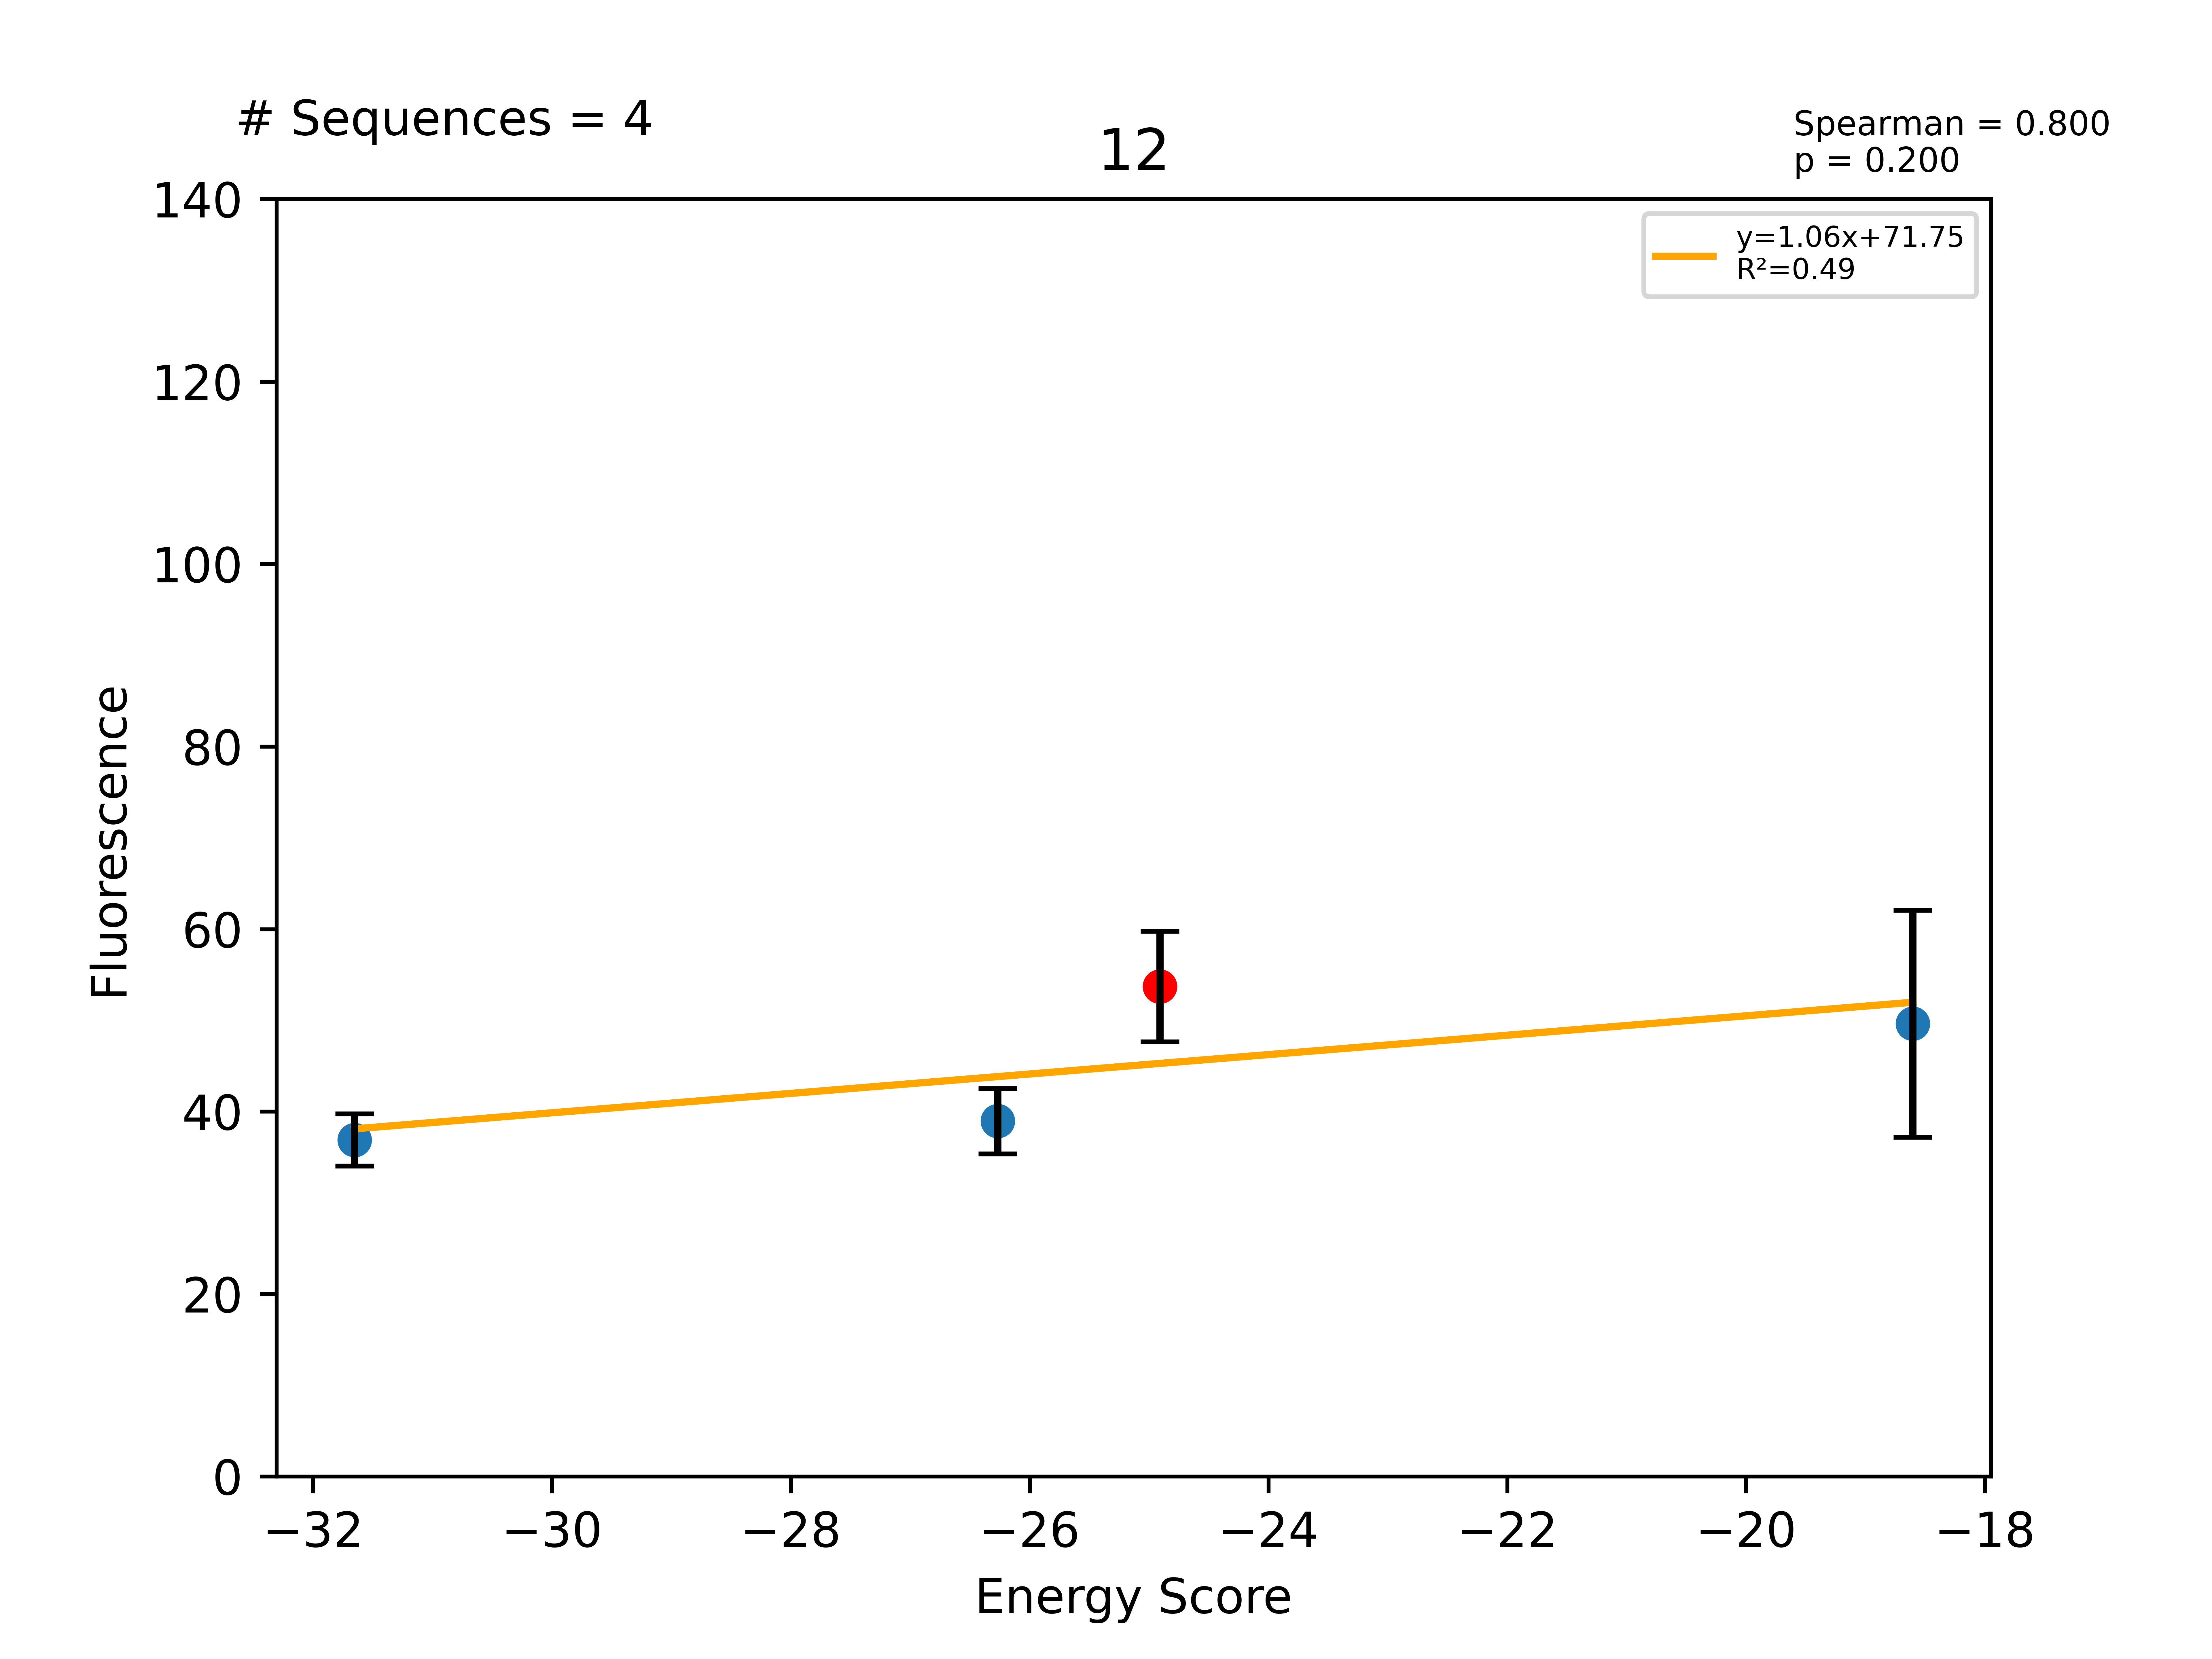

Data behind this chart, as committed beside it:
Sequence, EnergyScore, Fluorescence, FluorStdDev, PercentGpa, PercentGpaStdDev, MaltosePercentDiff, Dimer, Monomer, DimerDiff, VDWDimer, VDWDiff, HBONDDimer, HBONDDiff, IMM1Dimer, IMM1Diff, SequenceProbability, DimerSasa, MonomerSasa, startXShift, xShift, xShiftDiff, startCrossingAngle, crossingAngle
LLLLLLASLLGTLLTVLLILI, -31.65, 46663, 3623, 36.89, 2.864, -100.0, -427.5, -395.9, -13.41, -97.01, 3.35, -96.69, -13.55, -233.8, -3.213, 0.0002595, 3766, 4524, 6.967, 6.873, 0.09407, -44.04, -42.96
LLLWLLASLLGALLTVLLILI, -26.27, 49280, 4527, 38.96, 3.579, -100.0, -412.2, -385.9, 1.911, -93.59, 6.775, -82.91, 0.2242, -235.7, -5.089, 0.0001876, 3811, 4674, 6.967, 6.873, 0.09407, -44.04, -42.96
LLLLLLASLLGALLTVLLILI, -24.91, 67942, 7678, 53.71, 6.069, -89.08, -414.1, -389.2, -2.282, -100.4, 0.4443, -83.14, -1.633, -230.6, -1.094, 0.0003324, 3863, 0.0, 6.967, 6.873, 0.09407, -44.04, -42.96
LLLTLLASLLGALLTVLLILI, -18.6, 62777, 15735, 49.63, 12.44, -100.0, -406.4, -387.8, 7.687, -90.94, 9.417, -82.91, 0.2242, -232.6, -1.955, 0.0002197, 3750, 4452, 6.967, 6.873, 0.09407, -44.04, -42.96
